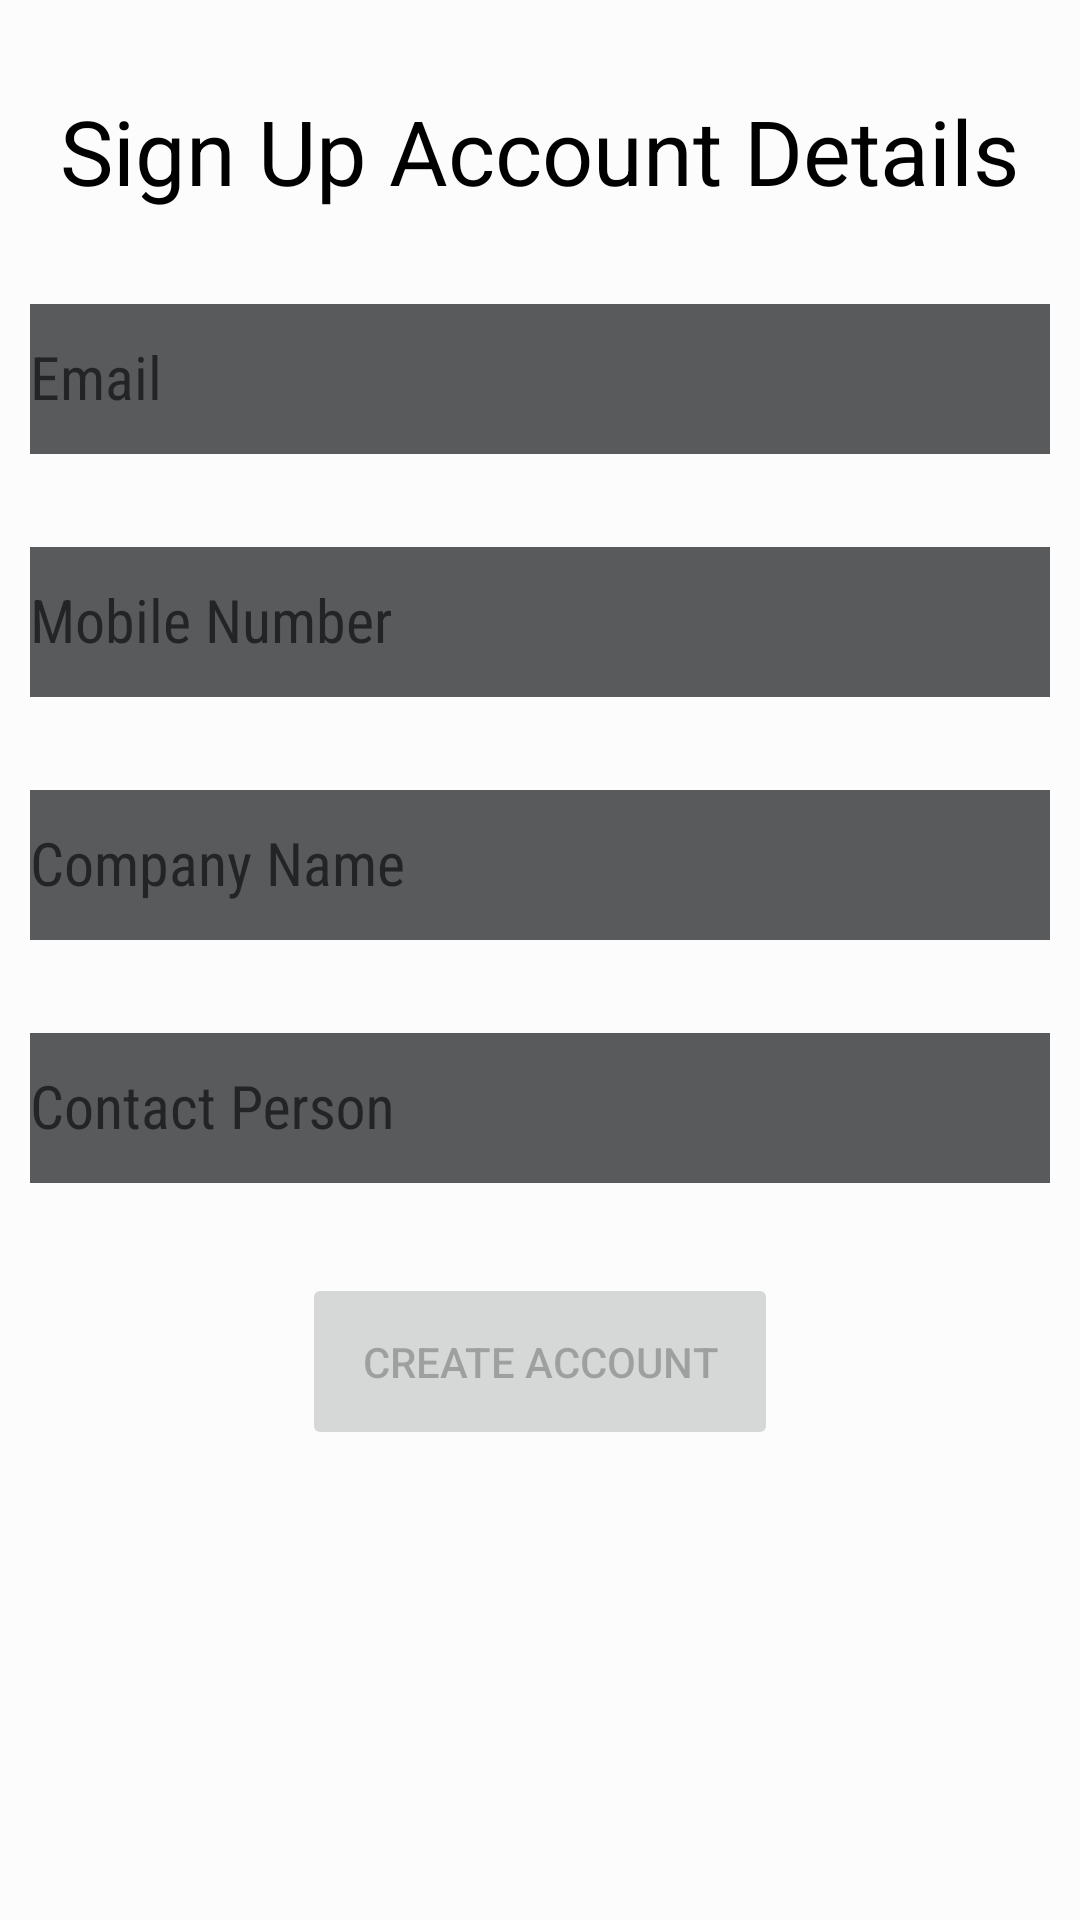

Android layout source for this screen:
<!-- AndroidManifest.xml: application theme AppTheme -->
<!-- res/layout/activity_signup.xml -->
<?xml version="1.0" encoding="utf-8"?>
<RelativeLayout xmlns:android="http://schemas.android.com/apk/res/android"
    xmlns:app="http://schemas.android.com/apk/res-auto"
    xmlns:tools="http://schemas.android.com/tools"
    android:layout_width="match_parent"
    android:layout_height="match_parent"
    android:background="@color/signup_bg"
    android:orientation="vertical"
    tools:context=".commonactivity.SignupActivity">

    <LinearLayout
        android:layout_width="match_parent"
        android:layout_height="wrap_content"
        android:orientation="vertical">





        <TextView
            android:layout_width="wrap_content"
            android:layout_height="wrap_content"
            android:layout_gravity="center_horizontal"
            android:layout_marginTop="@dimen/thirty_dp"
            android:text="@string/sign_up_accout"
            android:textColor="@color/black"
            android:textSize="@dimen/thirty_dp" />


        <com.google.android.material.textfield.TextInputLayout
            android:id="@+id/input_designation"
            android:layout_width="match_parent"
            android:layout_height="wrap_content"
            android:layout_below="@id/loginAccount"
            android:layout_marginLeft="@dimen/ten_dp"
            android:layout_marginTop="@dimen/twenty_dp"
            android:layout_marginRight="@dimen/ten_dp">

            <EditText
                android:id="@+id/login_email"
                android:layout_width="match_parent"
                android:layout_height="@dimen/fifty_dp"
                android:background="@color/light_black"
                android:fontFamily="sans-serif-condensed"
                android:gravity="left|center_vertical"
                android:hint="Email"
                android:inputType="textEmailAddress"
                android:singleLine="true"
                android:textColorHint="@color/white"
                android:theme="@style/EditTextHintColor" />

        </com.google.android.material.textfield.TextInputLayout>


        <com.google.android.material.textfield.TextInputLayout
            android:id="@+id/input_mobile_number"
            android:layout_width="match_parent"
            android:layout_height="wrap_content"
            android:layout_below="@id/loginAccount"
            android:layout_marginLeft="@dimen/ten_dp"
            android:layout_marginTop="@dimen/twenty_dp"
            android:layout_marginRight="@dimen/ten_dp">

            <EditText
                android:id="@+id/login_mobile_number"
                android:layout_width="match_parent"
                android:layout_height="@dimen/fifty_dp"
                android:background="@color/light_black"
                android:fontFamily="sans-serif-condensed"
                android:gravity="left|center_vertical"
                android:hint="Mobile Number"
                android:inputType="phone"
                android:maxLength="10"
                android:singleLine="true"
                android:textColorHint="@color/white"
                android:theme="@style/EditTextHintColor" />

        </com.google.android.material.textfield.TextInputLayout>

        <com.google.android.material.textfield.TextInputLayout
            android:id="@+id/input_company_name"
            android:layout_width="match_parent"
            android:layout_height="wrap_content"
            android:layout_below="@id/loginAccount"
            android:layout_marginLeft="@dimen/ten_dp"
            android:layout_marginTop="@dimen/twenty_dp"
            android:layout_marginRight="@dimen/ten_dp">

            <EditText
                android:id="@+id/login_company_name"
                android:layout_width="match_parent"
                android:layout_height="@dimen/fifty_dp"
                android:background="@color/light_black"
                android:fontFamily="sans-serif-condensed"
                android:gravity="left|center_vertical"
                android:hint="Company Name"
                android:singleLine="true"
                android:textColorHint="@color/white"
                android:theme="@style/EditTextHintColor" />

        </com.google.android.material.textfield.TextInputLayout>

        <com.google.android.material.textfield.TextInputLayout
            android:id="@+id/input_contact_person"
            android:layout_width="match_parent"
            android:layout_height="wrap_content"
            android:layout_below="@id/loginAccount"
            android:layout_marginLeft="@dimen/ten_dp"
            android:layout_marginTop="@dimen/twenty_dp"
            android:layout_marginRight="@dimen/ten_dp">

            <EditText
                android:id="@+id/login_contact_person"
                android:layout_width="match_parent"
                android:layout_height="@dimen/fifty_dp"
                android:background="@color/light_black"
                android:fontFamily="sans-serif-condensed"
                android:gravity="left|center_vertical"
                android:hint="Contact Person"
                android:singleLine="true"
                android:textColorHint="@color/white"
                android:theme="@style/EditTextHintColor" />

        </com.google.android.material.textfield.TextInputLayout>

        <Button
            android:id="@+id/createAccount"
            android:layout_width="wrap_content"
            android:layout_height="wrap_content"
            android:layout_gravity="center_horizontal"
            android:layout_marginTop="@dimen/thirty_dp"
            android:enabled="false"
            android:padding="@dimen/twenty_dp"
            android:text="@string/create_acc"
            android:textAllCaps="true" />


    </LinearLayout>

</RelativeLayout>
<!-- resources referenced by this layout -->
<resources>
  <color name="black">#000000</color>
  <color name="light_black">#595a5c</color>
  <color name="signup_bg">#fcfcfc</color>
  <color name="white">#ffffff</color>
  <dimen name="fifty_dp">50dp</dimen>
  <dimen name="ten_dp">10dp</dimen>
  <dimen name="thirty_dp">30dp</dimen>
  <dimen name="twenty_dp">20dp</dimen>
  <string name="create_acc">Create Account</string>
  <string name="sign_up_accout">Sign Up Account Details</string>
  <style name="EditTextHintColor" parent="TextAppearance.AppCompat">
  
          <item name="android:textColorHint">@color/white</item>
          <item name="android:textSize">20sp</item>
          <item name="colorControlNormal">@color/white</item>
          
          
      </style>
  <style name="AppTheme" parent="Theme.AppCompat.Light.NoActionBar">
          
          <item name="colorPrimary">@color/colorPrimary</item>
          <item name="colorPrimaryDark">@color/bg_start</item>
          <item name="colorAccent">@color/colorAccent</item>
      </style>
  <color name="colorPrimary">#6200EE</color>
  <color name="bg_start">#414283</color>
  <color name="colorAccent">#03DAC5</color>
</resources>
